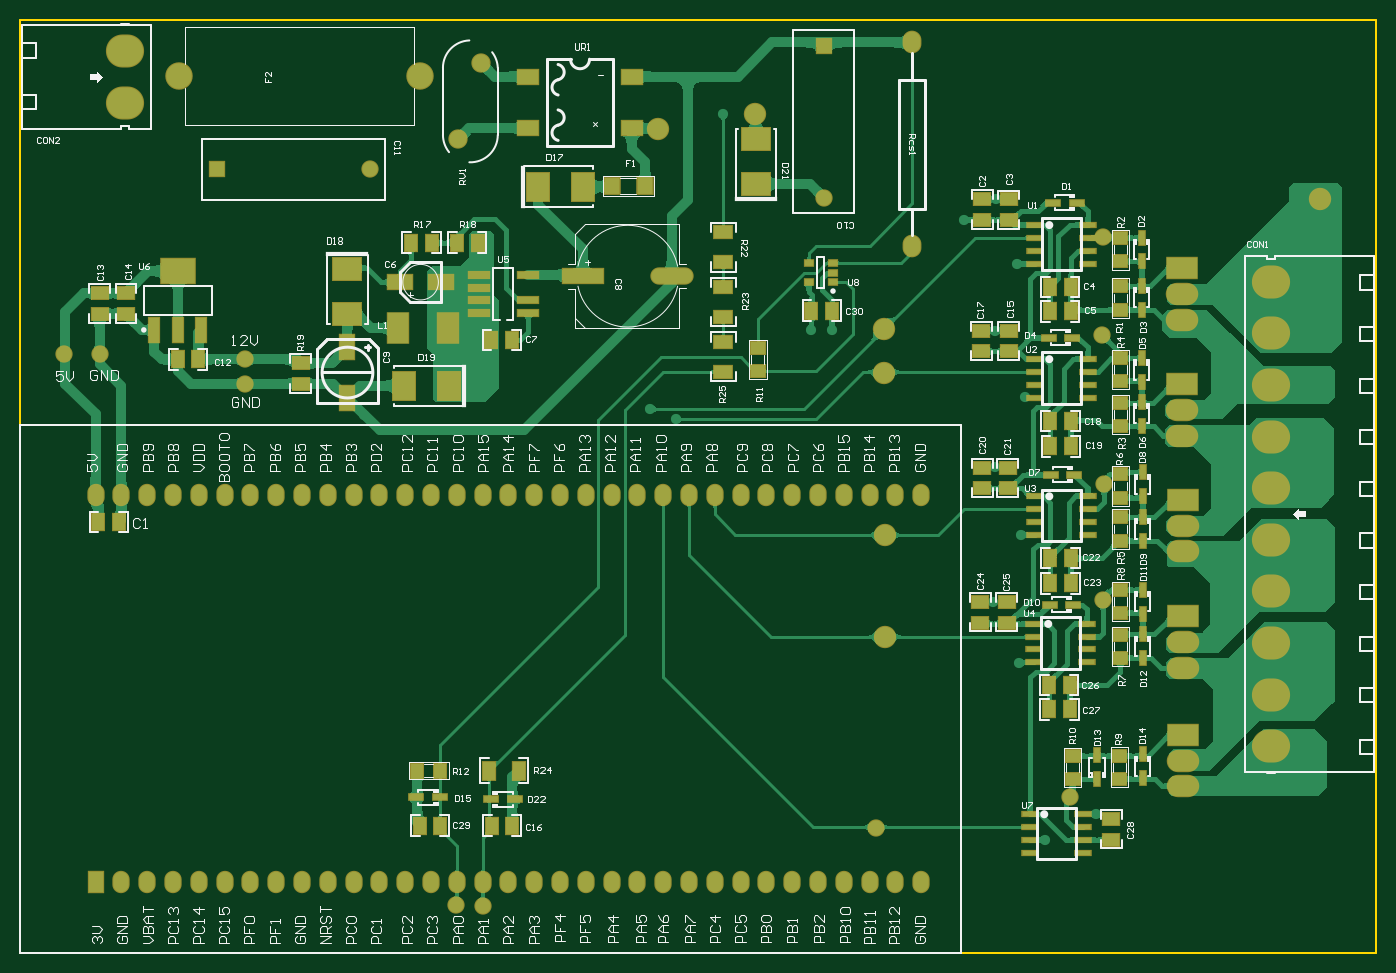
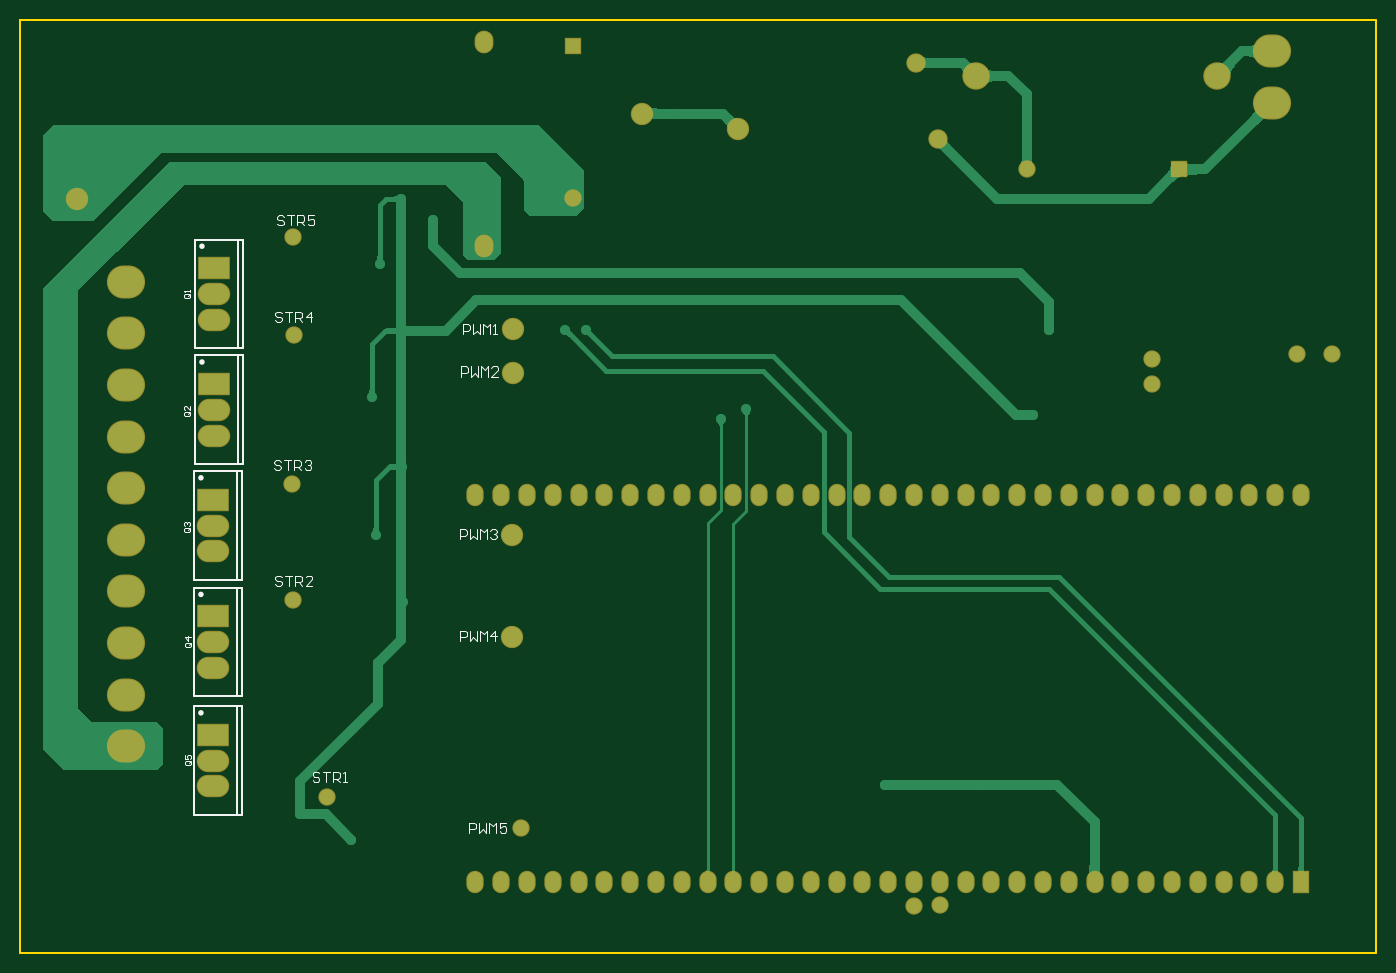
Circuit board: 8 layer files. Board 133.5 x 91.8 mm.
- bottom_copper: leddriver.GBL (19818 bytes)
- bottom_silk: leddriver.GBO (7040 bytes)
- bottom_mask: leddriver.GBS (2797 bytes)
- outline: leddriver.GKO (226 bytes)
- top_copper: leddriver.GTL (137619 bytes)
- top_silk: leddriver.GTO (72940 bytes)
- paste: leddriver.GTP (4546 bytes)
- top_mask: leddriver.GTS (7275 bytes)

=== bottom_copper: leddriver.GBL (19818 bytes, source omitted) ===
=== bottom_silk: leddriver.GBO (7040 bytes, source omitted) ===
=== bottom_mask: leddriver.GBS ===
G04 Layer_Color=16711935*
%FSLAX44Y44*%
%MOMM*%
G71*
G01*
G75*
%ADD81C,1.7032*%
%ADD82C,2.2032*%
%ADD83R,1.7032X2.2032*%
%ADD84O,1.7032X2.2032*%
%ADD85C,1.9032*%
%ADD86C,2.7032*%
%ADD87O,3.7592X3.2512*%
%ADD88O,1.8542X2.2352*%
%ADD89O,3.2032X2.2032*%
%ADD90R,3.2032X2.2032*%
%ADD91R,1.7032X1.7032*%
%ADD92C,1.7032*%
%ADD93R,1.7032X1.7032*%
D81*
X-175000Y88000D02*
D03*
X-939000Y554000D02*
D03*
X-974000D02*
D03*
X-796000Y525000D02*
D03*
Y549000D02*
D03*
X-562000Y11000D02*
D03*
X-588000Y12000D02*
D03*
X16000Y118000D02*
D03*
X49000Y312000D02*
D03*
X50000Y426000D02*
D03*
X48000Y573000D02*
D03*
X49000Y669000D02*
D03*
D82*
X-166000Y276000D02*
D03*
Y376000D02*
D03*
X-167000Y536000D02*
D03*
Y579000D02*
D03*
X-389000Y776000D02*
D03*
X-294000Y791000D02*
D03*
X262000Y707000D02*
D03*
D83*
X-943000Y34000D02*
D03*
D84*
X-917600D02*
D03*
X-892200D02*
D03*
X-866800D02*
D03*
X-841400D02*
D03*
X-816000D02*
D03*
X-790600D02*
D03*
X-765200D02*
D03*
X-739800D02*
D03*
X-714400D02*
D03*
X-689000D02*
D03*
X-663600D02*
D03*
X-638200D02*
D03*
X-612800D02*
D03*
X-587400D02*
D03*
X-562000D02*
D03*
X-536600D02*
D03*
X-511200D02*
D03*
X-485800D02*
D03*
X-460400D02*
D03*
X-435000D02*
D03*
X-409600D02*
D03*
X-384200D02*
D03*
X-358800D02*
D03*
X-333400D02*
D03*
X-308000D02*
D03*
X-282600D02*
D03*
X-257200D02*
D03*
X-231800D02*
D03*
X-206400D02*
D03*
X-181000D02*
D03*
X-155600D02*
D03*
X-130200D02*
D03*
Y415000D02*
D03*
X-155600D02*
D03*
X-181000D02*
D03*
X-206400D02*
D03*
X-231800D02*
D03*
X-257200D02*
D03*
X-282600D02*
D03*
X-308000D02*
D03*
X-333400D02*
D03*
X-358800D02*
D03*
X-384200D02*
D03*
X-409600D02*
D03*
X-435000D02*
D03*
X-460400D02*
D03*
X-485800D02*
D03*
X-511200D02*
D03*
X-536600D02*
D03*
X-562000D02*
D03*
X-587400D02*
D03*
X-612800D02*
D03*
X-638200D02*
D03*
X-663600D02*
D03*
X-689000D02*
D03*
X-714400D02*
D03*
X-739800D02*
D03*
X-765200D02*
D03*
X-790600D02*
D03*
X-816000D02*
D03*
X-841400D02*
D03*
X-866800D02*
D03*
X-892200D02*
D03*
X-917600D02*
D03*
X-943000D02*
D03*
D85*
X-563840Y841100D02*
D03*
X-585840Y766100D02*
D03*
D86*
X-860750Y828000D02*
D03*
X-623250D02*
D03*
D87*
X-914000Y852400D02*
D03*
Y801600D02*
D03*
X214000Y422200D02*
D03*
Y371400D02*
D03*
Y168200D02*
D03*
Y320600D02*
D03*
Y269800D02*
D03*
Y219000D02*
D03*
Y473000D02*
D03*
Y625400D02*
D03*
Y574600D02*
D03*
Y523800D02*
D03*
D88*
X-139000Y661000D02*
D03*
Y861000D02*
D03*
D89*
X127000Y588000D02*
D03*
Y613400D02*
D03*
X128000Y360000D02*
D03*
Y385400D02*
D03*
X128000Y128600D02*
D03*
Y154000D02*
D03*
X127000Y474000D02*
D03*
Y499400D02*
D03*
X128000Y245200D02*
D03*
Y270600D02*
D03*
D90*
X127000Y638800D02*
D03*
X128000Y410800D02*
D03*
X128000Y179400D02*
D03*
X127000Y524800D02*
D03*
X128000Y296000D02*
D03*
D91*
X-823000Y736000D02*
D03*
D92*
X-673000D02*
D03*
X-226000Y708000D02*
D03*
D93*
Y858000D02*
D03*
M02*

=== outline: leddriver.GKO ===
G04 Layer_Color=16711935*
%FSLAX44Y44*%
%MOMM*%
G71*
G01*
G75*
%ADD50C,0.2000*%
%ADD94C,0.2032*%
D50*
X-1017000Y-35000D02*
Y883000D01*
D94*
Y-35000D02*
X317938D01*
X-1017000Y883000D02*
X317938D01*
Y-35000D02*
Y883000D01*
M02*

=== top_copper: leddriver.GTL (137619 bytes, source omitted) ===
=== top_silk: leddriver.GTO (72940 bytes, source omitted) ===
=== paste: leddriver.GTP ===
G04 Layer_Color=8421504*
%FSLAX44Y44*%
%MOMM*%
G71*
G01*
G75*
%ADD10R,1.4500X0.5500*%
%ADD11R,1.5240X0.5080*%
%ADD12R,1.2700X1.6002*%
%ADD13R,1.6002X1.2700*%
%ADD14R,2.0000X1.5000*%
%ADD15R,2.0000X3.0000*%
%ADD16R,1.5240X1.6510*%
%ADD17R,1.3970X1.2700*%
%ADD18R,0.5500X1.4500*%
%ADD19R,1.2700X1.3970*%
%ADD20R,2.5000X1.5000*%
%ADD21R,1.5000X2.5000*%
%ADD22R,1.0000X2.4000*%
%ADD23R,3.3000X2.4000*%
%ADD24R,2.0000X0.6000*%
%ADD25R,2.1590X2.7430*%
%ADD26R,2.7430X2.1590*%
%ADD27O,4.0640X1.5000*%
%ADD28R,4.0640X1.5000*%
%ADD29R,1.8500X1.3000*%
%ADD30R,1.3000X1.8500*%
%ADD31R,0.9000X0.6500*%
D10*
X22750Y703400D02*
D03*
X-750D02*
D03*
X20750Y435400D02*
D03*
X-2750D02*
D03*
X18750Y570400D02*
D03*
X-4750D02*
D03*
X-627500Y118000D02*
D03*
X-604000D02*
D03*
X-3750Y307400D02*
D03*
X19750D02*
D03*
X-530250Y116000D02*
D03*
X-553750D02*
D03*
D11*
X34035Y414450D02*
D03*
Y401750D02*
D03*
Y389050D02*
D03*
Y376350D02*
D03*
X-18035D02*
D03*
Y389050D02*
D03*
Y401750D02*
D03*
Y414450D02*
D03*
X34035Y549450D02*
D03*
Y536750D02*
D03*
Y524050D02*
D03*
Y511350D02*
D03*
X-18035D02*
D03*
Y524050D02*
D03*
Y536750D02*
D03*
Y549450D02*
D03*
X-19070Y288800D02*
D03*
Y276100D02*
D03*
Y263400D02*
D03*
Y250700D02*
D03*
X33000D02*
D03*
Y263400D02*
D03*
Y276100D02*
D03*
Y288800D02*
D03*
X-18035Y681450D02*
D03*
Y668750D02*
D03*
Y656050D02*
D03*
Y643350D02*
D03*
X34035D02*
D03*
Y656050D02*
D03*
Y668750D02*
D03*
Y681450D02*
D03*
X-23000Y101400D02*
D03*
Y88700D02*
D03*
Y76000D02*
D03*
Y63300D02*
D03*
X29070D02*
D03*
Y76000D02*
D03*
Y88700D02*
D03*
Y101400D02*
D03*
D12*
X17000Y620400D02*
D03*
X-3320D02*
D03*
X17000Y596400D02*
D03*
X-3320D02*
D03*
X-862000Y549000D02*
D03*
X-841680D02*
D03*
X-919840Y389000D02*
D03*
X-940160D02*
D03*
X-533000Y568000D02*
D03*
X-553320D02*
D03*
X-553160Y90000D02*
D03*
X-532840D02*
D03*
X-612000Y664000D02*
D03*
X-632320D02*
D03*
X-587160D02*
D03*
X-566840D02*
D03*
X-238320Y597000D02*
D03*
X-218000D02*
D03*
X-4320Y228400D02*
D03*
X16000D02*
D03*
X-4160Y204400D02*
D03*
X16160D02*
D03*
X-3160Y353400D02*
D03*
X17160D02*
D03*
X-3160Y328400D02*
D03*
X17160D02*
D03*
X-3160Y488400D02*
D03*
X17160D02*
D03*
X-3000Y463400D02*
D03*
X17320D02*
D03*
X-603680Y90000D02*
D03*
X-624000D02*
D03*
D13*
X-44000Y706560D02*
D03*
Y686240D02*
D03*
X-913000Y593840D02*
D03*
Y614160D02*
D03*
X-939000Y593840D02*
D03*
Y614160D02*
D03*
X-741000Y545320D02*
D03*
Y525000D02*
D03*
X-70000Y706720D02*
D03*
Y686400D02*
D03*
X57000Y76240D02*
D03*
Y96560D02*
D03*
X-72000Y289840D02*
D03*
Y310160D02*
D03*
X-46000Y289840D02*
D03*
Y310160D02*
D03*
X-70000Y422000D02*
D03*
Y442320D02*
D03*
X-45000Y422000D02*
D03*
Y442320D02*
D03*
X-71000Y557000D02*
D03*
Y577320D02*
D03*
X-44000Y557000D02*
D03*
Y577320D02*
D03*
D14*
X-516800Y827400D02*
D03*
Y776600D02*
D03*
X-415200D02*
D03*
Y827400D02*
D03*
D15*
X-645000Y580000D02*
D03*
X-596000D02*
D03*
D16*
X-435018Y719762D02*
D03*
X-401998D02*
D03*
D17*
X19000Y135400D02*
D03*
Y158260D02*
D03*
X66000Y435830D02*
D03*
Y412970D02*
D03*
Y370570D02*
D03*
Y393430D02*
D03*
Y550830D02*
D03*
Y527970D02*
D03*
Y668260D02*
D03*
Y645400D02*
D03*
Y620830D02*
D03*
Y597970D02*
D03*
X-291000Y537570D02*
D03*
Y560430D02*
D03*
X65000Y158830D02*
D03*
Y135970D02*
D03*
X66000Y299400D02*
D03*
Y322260D02*
D03*
Y277830D02*
D03*
Y254970D02*
D03*
Y505830D02*
D03*
Y482970D02*
D03*
D18*
X88000Y160150D02*
D03*
Y136650D02*
D03*
Y278150D02*
D03*
Y254650D02*
D03*
Y393750D02*
D03*
Y370250D02*
D03*
Y437900D02*
D03*
Y414400D02*
D03*
X87000Y507150D02*
D03*
Y483650D02*
D03*
Y550150D02*
D03*
Y526650D02*
D03*
Y621400D02*
D03*
Y597900D02*
D03*
Y668900D02*
D03*
Y645400D02*
D03*
X43000Y159150D02*
D03*
Y135650D02*
D03*
X88000Y298650D02*
D03*
Y322150D02*
D03*
D19*
X-603570Y144000D02*
D03*
X-626430D02*
D03*
D20*
X-603000Y625000D02*
D03*
X-643000D02*
D03*
D21*
X-695000Y511000D02*
D03*
Y561000D02*
D03*
D22*
X-885000Y578000D02*
D03*
X-862000Y578000D02*
D03*
X-839000Y578000D02*
D03*
D23*
X-862000Y636000D02*
D03*
D24*
X-517000Y594300D02*
D03*
Y607000D02*
D03*
Y632400D02*
D03*
X-566000Y594300D02*
D03*
Y607000D02*
D03*
Y619700D02*
D03*
Y632400D02*
D03*
D25*
X-595000Y523000D02*
D03*
X-639200D02*
D03*
X-507200Y719000D02*
D03*
X-463000D02*
D03*
D26*
X-695000Y638000D02*
D03*
Y593800D02*
D03*
X-293000Y721900D02*
D03*
Y766100D02*
D03*
D27*
X-375820Y631000D02*
D03*
D28*
X-463450D02*
D03*
D29*
X-325000Y566000D02*
D03*
Y537000D02*
D03*
Y674000D02*
D03*
Y645000D02*
D03*
Y591000D02*
D03*
Y620000D02*
D03*
D30*
X-526500Y144000D02*
D03*
X-555500D02*
D03*
D31*
X-217000Y625000D02*
D03*
Y634500D02*
D03*
Y644000D02*
D03*
X-241000D02*
D03*
Y625000D02*
D03*
M02*

=== top_mask: leddriver.GTS (7275 bytes, source omitted) ===
